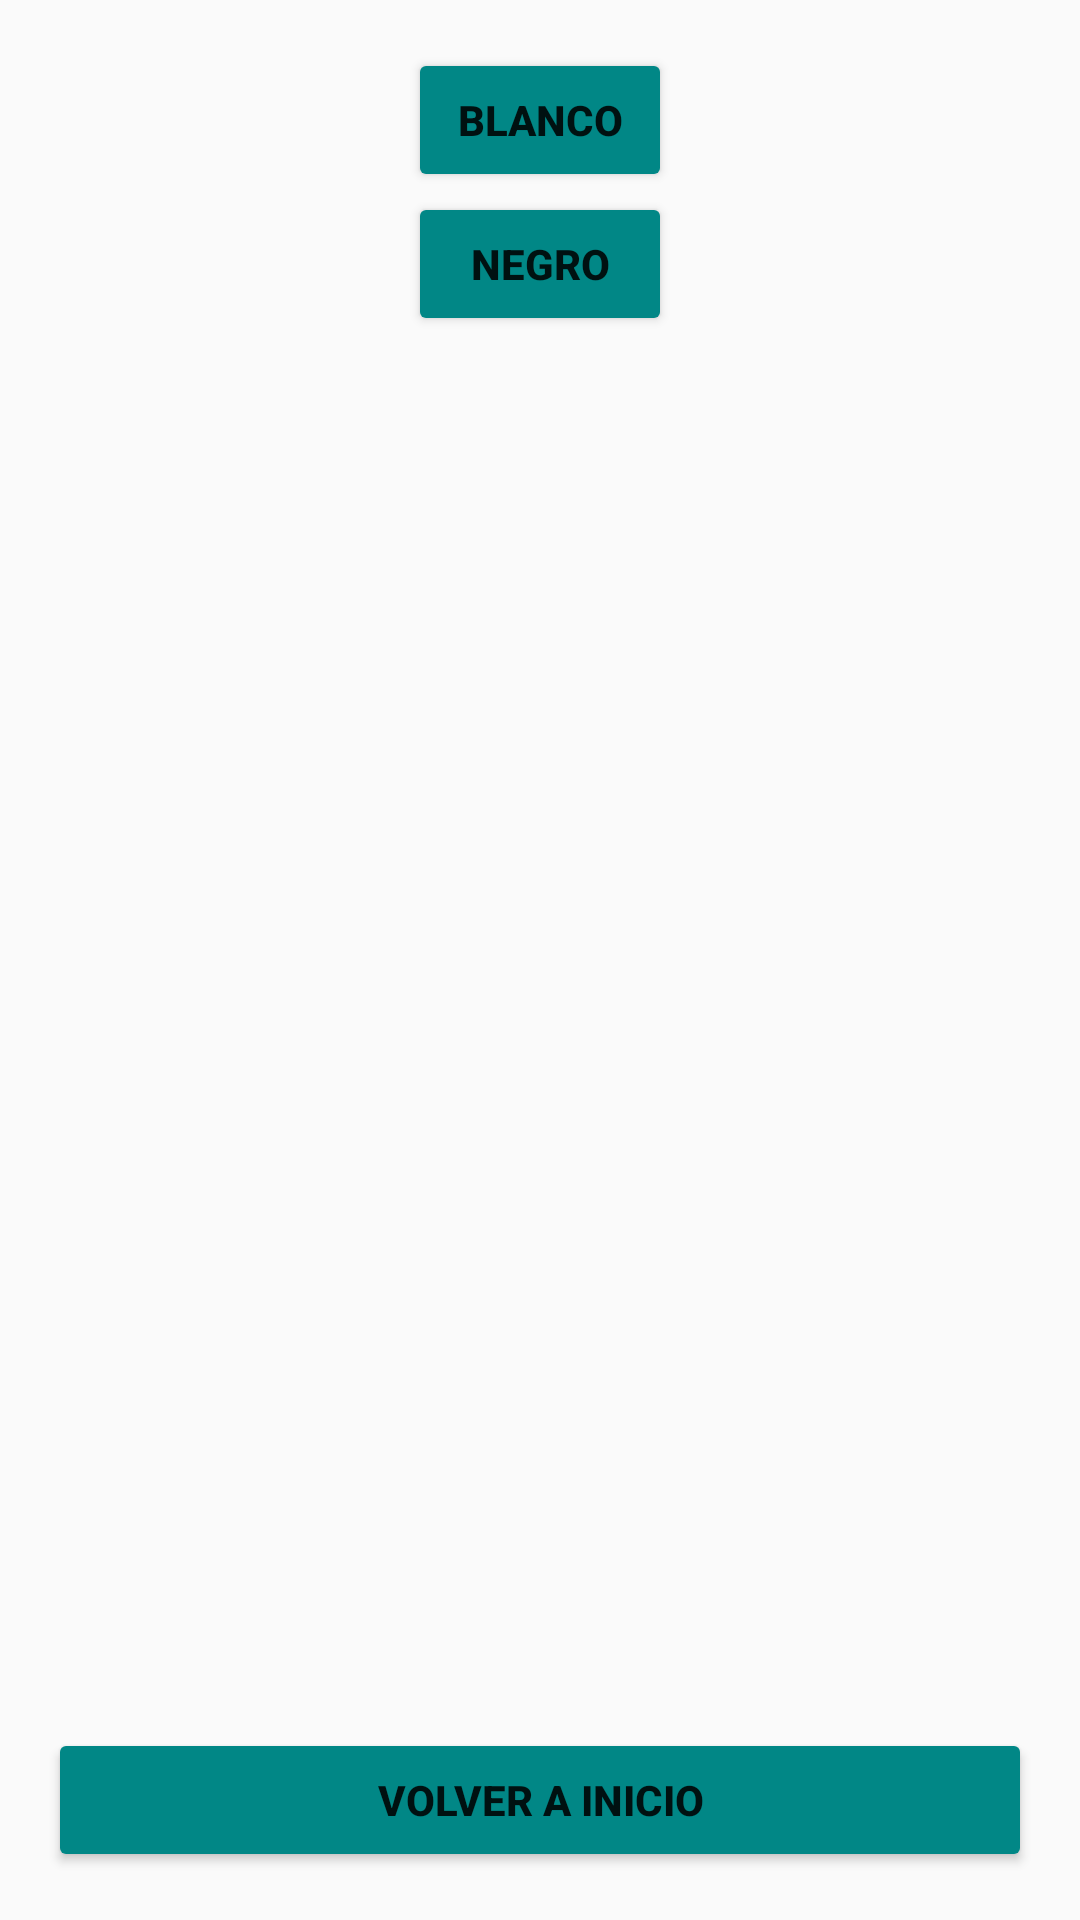

Here is an Android app screen rendered from its layout file. Give the layout XML and the strings, colors and styles it references.
<!-- AndroidManifest.xml: application theme Theme.NovelaActualizado -->
<!-- res/layout/activity_ajustes.xml -->
<?xml version="1.0" encoding="utf-8"?>
<LinearLayout xmlns:android="http://schemas.android.com/apk/res/android"
    android:id="@+id/layoutAjustes"
    android:layout_width="match_parent"
    android:layout_height="match_parent"
    android:orientation="vertical"
    android:padding="16dp">

    <LinearLayout
        android:layout_width="match_parent"
        android:layout_height="wrap_content"
        android:orientation="vertical"
        android:gravity="center_horizontal">

        <Button
            android:id="@+id/btnBlanco"
            android:layout_width="wrap_content"
            android:layout_height="wrap_content"
            android:backgroundTint="@color/teal_700"
            android:textStyle="bold"
            android:text="Blanco" />

        <Button
            android:id="@+id/btnNegro"
            android:layout_width="wrap_content"
            android:layout_height="wrap_content"
            android:backgroundTint="@color/teal_700"
            android:textStyle="bold"
            android:text="Negro" />
    </LinearLayout>

    <Button
        android:id="@+id/btnSync"
        android:layout_width="100dp"
        android:layout_height="50dp"
        android:background="@drawable/png_clipart_synchronization_computer_icons_encapsulated_postscript_others_miscellaneous_angle"
        android:layout_gravity="center_horizontal"
        android:contentDescription="@string/sync_button" />

    <View
        android:layout_width="0dp"
        android:layout_height="0dp"
        android:layout_weight="1" />

    <Button
        android:id="@+id/btnVolverInicio"
        android:layout_width="match_parent"
        android:layout_height="wrap_content"
        android:backgroundTint="@color/teal_700"
        android:textStyle="bold"
        android:text="Volver a Inicio" />
</LinearLayout>
<!-- resources referenced by this layout -->
<resources>
  <string name="sync_button">Sync Button</string>
  <style name="Theme.NovelaActualizado" parent="Theme.AppCompat.Light.NoActionBar">
          <item name="colorPrimary">@color/colorPrimary</item>
          <item name="colorPrimaryDark">@color/colorPrimaryDark</item>
          <item name="colorAccent">@color/colorAccent</item>
      </style>
  <!-- not gathered from this repository: default colours our renderer supplied (Android Studio template values) -->
  <color name="teal_700">#FF018786</color>
  <color name="colorPrimary">#FF6200EE</color>
  <color name="colorPrimaryDark">#FF3700B3</color>
  <color name="colorAccent">#FF03DAC5</color>
</resources>
